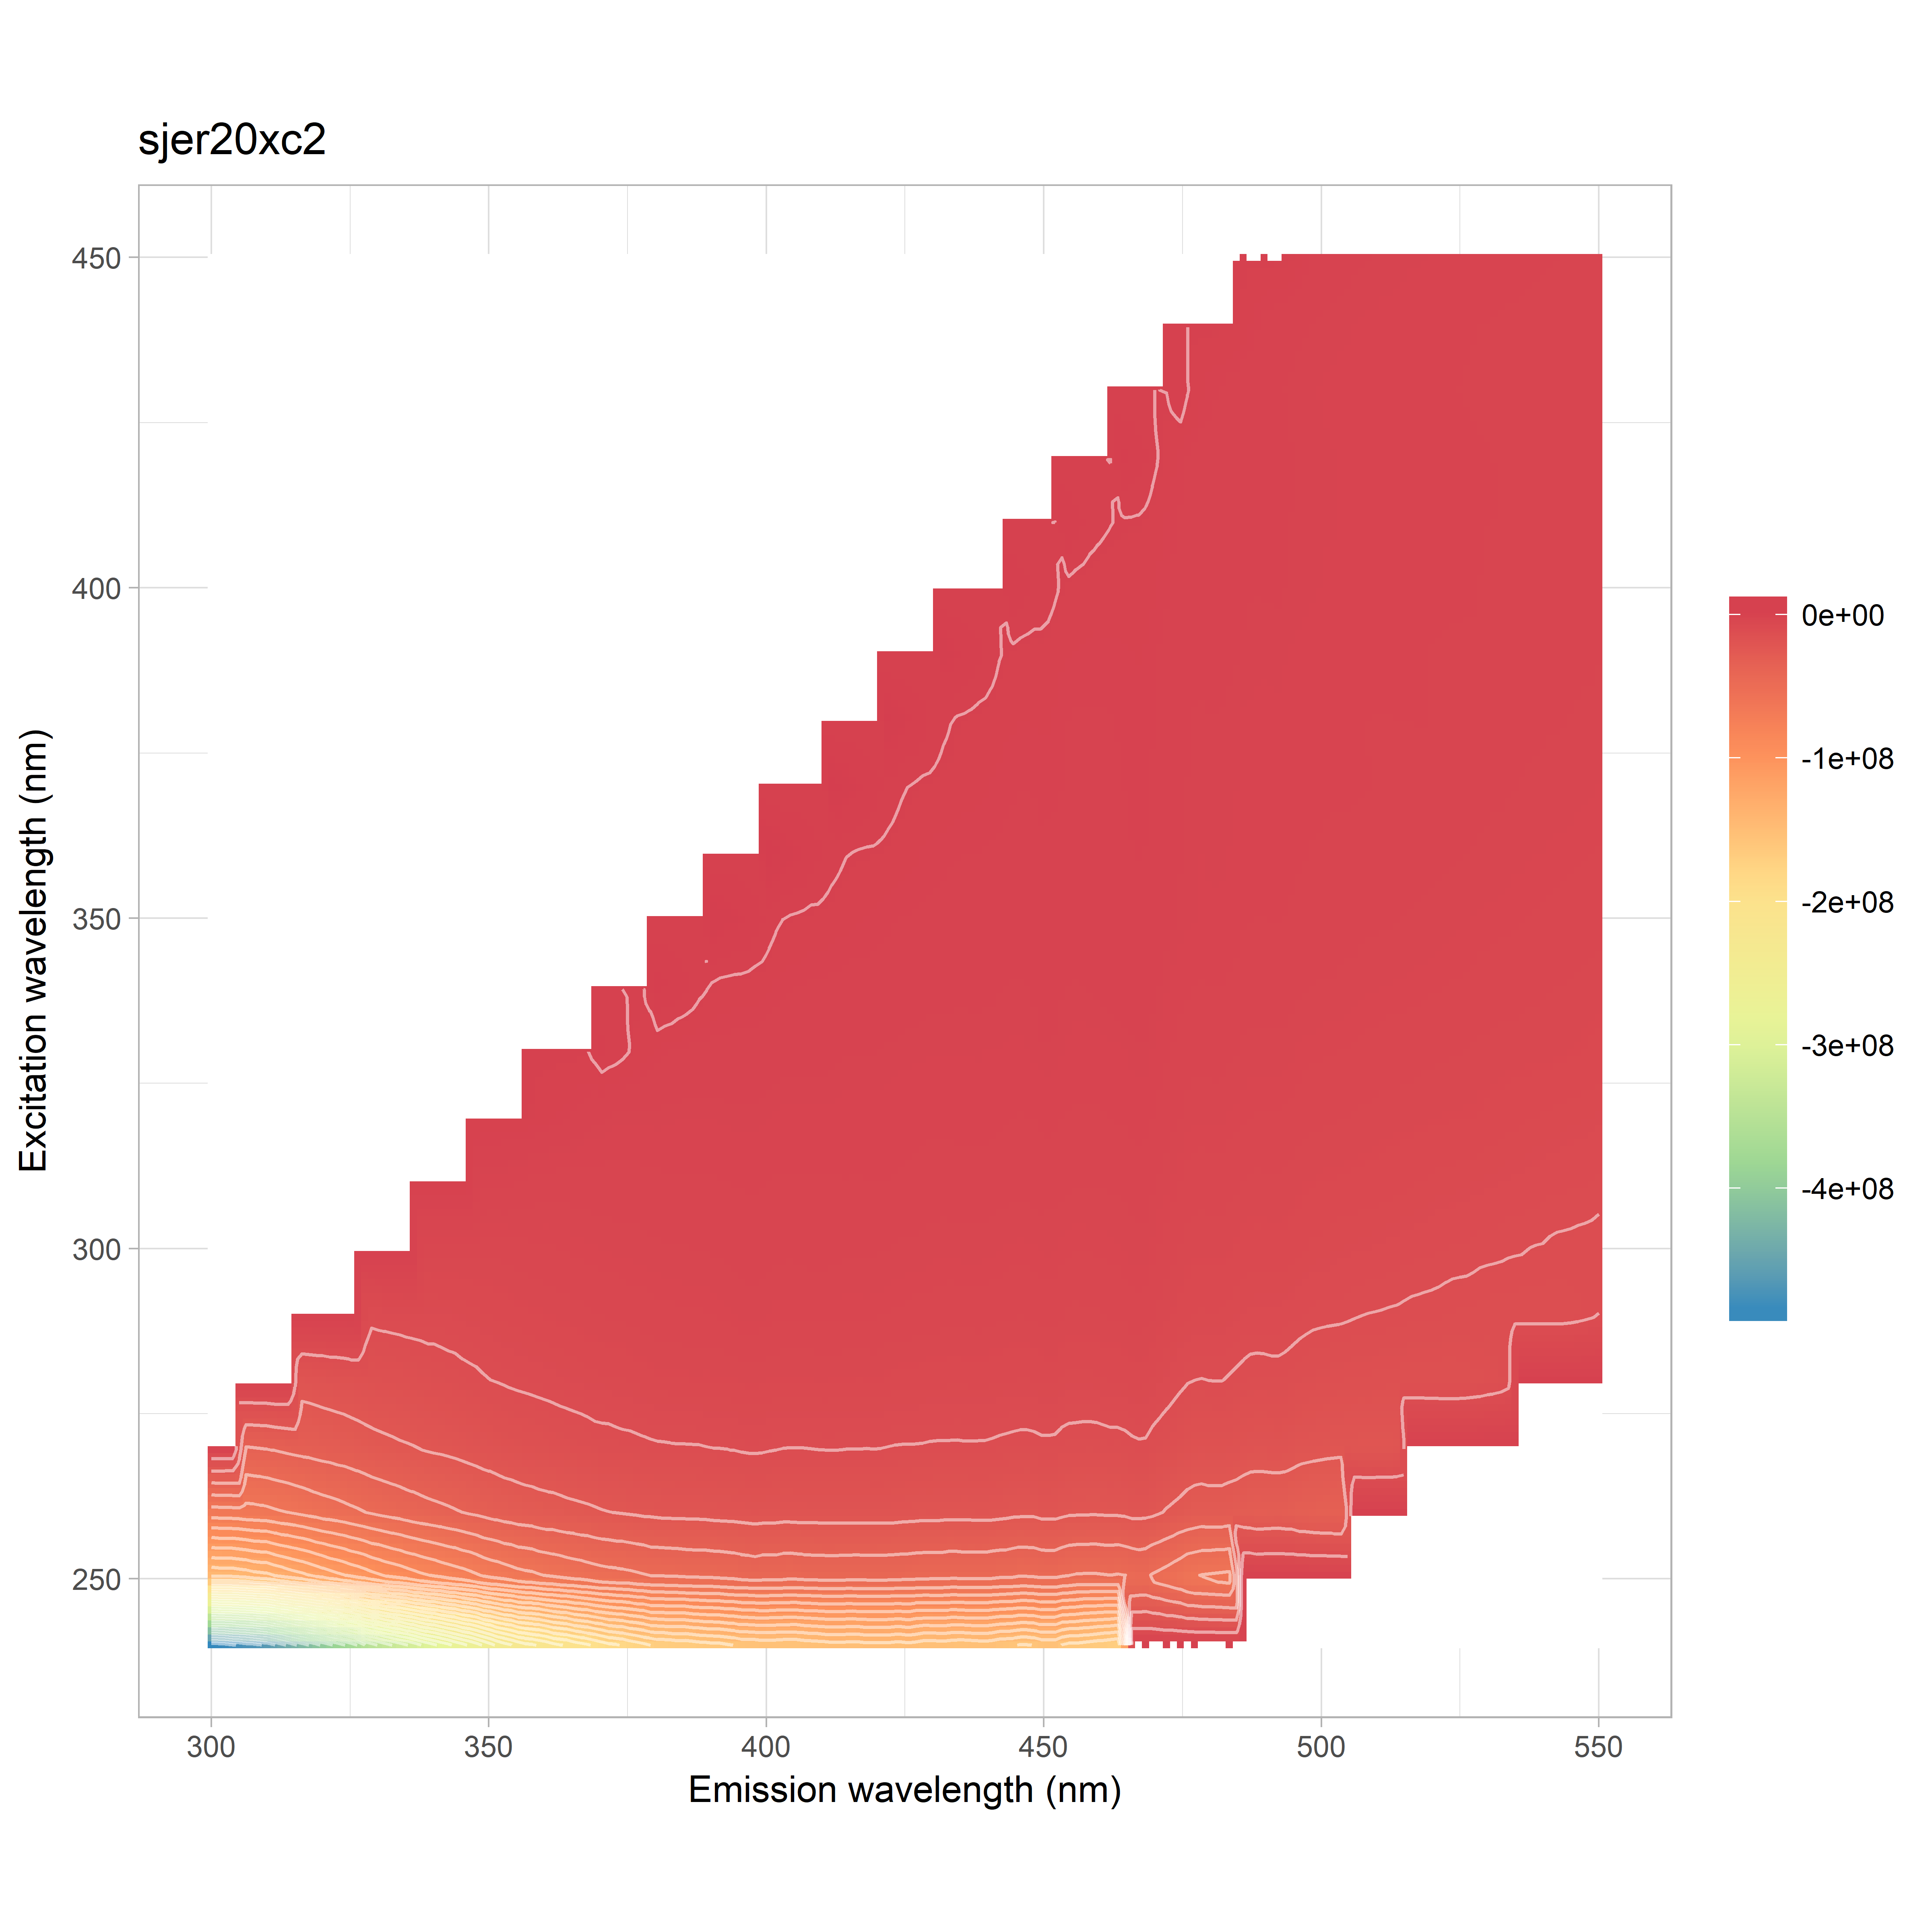

The file beside this chart, header and first rows:
, 240, 250, 260, 270, 280, 290, 300, 310, 320, 330, 340, 350, 360, 370, 380, 390, 400, 410, 420, 430, 440, 450
300, -483471642, -148203895, -67221267, -37286442, -20138929, 0, 0, 0, 0, 0, 0, 0, 0, 0, 0, 0, 0, 0, 0, 0, 0, 0
302, -480475997, -146800288, -66141012, -37248781, -20758754, 19003392, 0, 0, 0, 0, 0, 0, 0, 0, 0, 0, 0, 0, 0, 0, 0, 0
304, -475777003, -147097596, -66294709, -37000705, -21142874, 5124916, 0, 0, 0, 0, 0, 0, 0, 0, 0, 0, 0, 0, 0, 0, 0, 0
306, -471050237, -145281252, -65181782, -36833558, -21412105, -2258161, 0, 0, 0, 0, 0, 0, 0, 0, 0, 0, 0, 0, 0, 0, 0, 0
308, -465902559, -142092887, -64463312, -36255728, -21320023, -6430308, 0, 0, 0, 0, 0, 0, 0, 0, 0, 0, 0, 0, 0, 0, 0, 0
310, -459796387, -140632160, -63764871, -35633386, -21537453, -8672572, 0, 0, 0, 0, 0, 0, 0, 0, 0, 0, 0, 0, 0, 0, 0, 0
312, -447275636, -136561005, -62078210, -34642955, -21287908, -9932749, 18511503, 0, 0, 0, 0, 0, 0, 0, 0, 0, 0, 0, 0, 0, 0, 0
314, -434682953, -132169254, -60912921, -33633389, -20957153, -10518613, 13356038, 0, 0, 0, 0, 0, 0, 0, 0, 0, 0, 0, 0, 0, 0, 0
316, -422103309, -128760760, -59189729, -32926460, -20685251, -10559987, 5932880, 0, 0, 0, 0, 0, 0, 0, 0, 0, 0, 0, 0, 0, 0, 0
318, -411708133, -125059565, -57263358, -32258556, -20251795, -10683246, 1289849, 0, 0, 0, 0, 0, 0, 0, 0, 0, 0, 0, 0, 0, 0, 0
320, -399183818, -120464048, -55105003, -31345722, -19604864, -10860498, -1681677, 0, 0, 0, 0, 0, 0, 0, 0, 0, 0, 0, 0, 0, 0, 0
322, -388588133, -116684574, -54015484, -30757094, -19026656, -11102990, -3202432, -11857857, 0, 0, 0, 0, 0, 0, 0, 0, 0, 0, 0, 0, 0, 0
324, -377851613, -113137187, -52124501, -29931152, -18511464, -11367782, -4195010, 13639431, 0, 0, 0, 0, 0, 0, 0, 0, 0, 0, 0, 0, 0, 0
326, -367958307, -109502563, -50473779, -29015151, -17761158, -11233826, -4571268, 11338607, 0, 0, 0, 0, 0, 0, 0, 0, 0, 0, 0, 0, 0, 0
328, -350282460, -105740818, -48602614, -27826278, -17462301, -11062434, -4814301, 6898972, 0, 0, 0, 0, 0, 0, 0, 0, 0, 0, 0, 0, 0, 0
330, -340138819, -101735690, -46909614, -26699972, -16931235, -10731423, -4988070, 3769385, 0, 0, 0, 0, 0, 0, 0, 0, 0, 0, 0, 0, 0, 0
332, -331261458, -98436223, -45389841, -26080746, -16609760, -10545841, -5403101, 1787006, 12091581, 0, 0, 0, 0, 0, 0, 0, 0, 0, 0, 0, 0, 0
334, -322120810, -95618852, -43942778, -25231219, -16304346, -10343417, -5803889, 305143, -10455325, 0, 0, 0, 0, 0, 0, 0, 0, 0, 0, 0, 0, 0
336, -314205570, -92380646, -42452337, -24628621, -15773306, -10237422, -6007563, -420445, 8332406, 0, 0, 0, 0, 0, 0, 0, 0, 0, 0, 0, 0, 0
338, -302941042, -89397101, -41023431, -23474643, -15361843, -10051990, -6105332, -962557, 10201961, 0, 0, 0, 0, 0, 0, 0, 0, 0, 0, 0, 0, 0
340, -294605942, -87077077, -39737425, -22801232, -14866454, -10096784, -6010511, -1292148, 7618114, 0, 0, 0, 0, 0, 0, 0, 0, 0, 0, 0, 0, 0
342, -286395188, -84171045, -38696035, -22301253, -14406222, -9863739, -6030527, -1706341, 5532792, 16544695, 0, 0, 0, 0, 0, 0, 0, 0, 0, 0, 0, 0
344, -276678438, -81587701, -37405873, -21531205, -13895290, -9750727, -6108649, -2223555, 3872327, -254995, 0, 0, 0, 0, 0, 0, 0, 0, 0, 0, 0, 0
346, -268219794, -79243949, -36098966, -20725235, -13312283, -9429712, -6192209, -2615321, 2815679, -7516208, 0, 0, 0, 0, 0, 0, 0, 0, 0, 0, 0, 0
348, -259540255, -76034925, -34848926, -19889462, -12940093, -9085967, -6153611, -2884959, 2209275, 5366584, 0, 0, 0, 0, 0, 0, 0, 0, 0, 0, 0, 0
350, -248713387, -72405101, -33264966, -19291660, -12243203, -8826727, -6226782, -3054390, 1825848, 8131448, 0, 0, 0, 0, 0, 0, 0, 0, 0, 0, 0, 0
352, -239140528, -70785478, -31963657, -18402667, -11924744, -8499517, -6207559, -3074473, 1436595, 7267973, 14586557, 0, 0, 0, 0, 0, 0, 0, 0, 0, 0, 0
354, -231635733, -67994072, -30925700, -17789082, -11432064, -8287318, -5949829, -3245406, 906275, 6010697, 11627120, 0, 0, 0, 0, 0, 0, 0, 0, 0, 0, 0
356, -223953853, -65685406, -29975962, -17072801, -11166276, -7965186, -5872150, -3458118, 230083, 4881390, -5430531, 0, 0, 0, 0, 0, 0, 0, 0, 0, 0, 0
358, -220127586, -64872143, -29238976, -16856264, -10823688, -7725266, -5756818, -3721395, -235924, 4242698, -5753102, 0, 0, 0, 0, 0, 0, 0, 0, 0, 0, 0
360, -216237677, -62377381, -28309978, -16353783, -10554545, -7520863, -5701569, -3958512, -567320, 3853142, 2569062, 0, 0, 0, 0, 0, 0, 0, 0, 0, 0, 0
362, -209117836, -61082431, -27995044, -15783000, -10252727, -7357018, -5563675, -3903362, -814922, 3498432, 5939910, 10968942, 0, 0, 0, 0, 0, 0, 0, 0, 0, 0
364, -205805292, -59346386, -27059050, -15306148, -9952888, -7180952, -5442257, -3936338, -1079941, 2894984, 6380713, 11566847, 0, 0, 0, 0, 0, 0, 0, 0, 0, 0
366, -200030548, -57983138, -26461504, -14811233, -9748661, -6991093, -5310005, -3891354, -1474727, 2142165, 5764209, 5052675, 0, 0, 0, 0, 0, 0, 0, 0, 0, 0
368, -195710306, -56387718, -25905581, -14440990, -9309744, -6786944, -5174015, -3933384, -1840827, 1562814, 5225791, -5522240, 0, 0, 0, 0, 0, 0, 0, 0, 0, 0
370, -190011977, -54777981, -24973832, -13898763, -9117144, -6602698, -5011678, -3835363, -2105189, 1126754, 4853481, -4853237, 0, 0, 0, 0, 0, 0, 0, 0, 0, 0
372, -184768592, -53931402, -24454984, -13843029, -8928259, -6470048, -4952423, -3832879, -2386026, 740611, 4523042, 777451, 7684181, 0, 0, 0, 0, 0, 0, 0, 0, 0
374, -181970325, -53038524, -23962681, -13372569, -8885881, -6362630, -4877598, -3842145, -2370491, 366090, 4090502, 4370026, 10251587, 0, 0, 0, 0, 0, 0, 0, 0, 0
376, -177711612, -52127222, -23466903, -13219098, -8505566, -6158101, -4768381, -3846123, -2449283, -133226, 3467826, 5356366, 9992976, 0, 0, 0, 0, 0, 0, 0, 0, 0
378, -173063842, -50848251, -22824351, -12888605, -8193946, -6032580, -4718001, -3659087, -2436981, -548402, 2790142, 5313823, 2671068, 0, 0, 0, 0, 0, 0, 0, 0, 0
380, -168423999, -49455751, -22512165, -12594665, -7939111, -5827096, -4593218, -3588729, -2413253, -878566, 2227651, 5059757, -5312192, 0, 0, 0, 0, 0, 0, 0, 0, 0
382, -167851627, -49229983, -22045329, -12495326, -7902461, -5790761, -4513553, -3570299, -2527019, -1178109, 1900859, 4942215, -4736506, 5356723, 0, 0, 0, 0, 0, 0, 0, 0
384, -165976735, -49092571, -21940922, -12347610, -7776651, -5724493, -4500438, -3526594, -2570279, -1337633, 1447555, 4707755, 88582, 8764342, 0, 0, 0, 0, 0, 0, 0, 0
386, -166372033, -48263427, -21886033, -12345375, -7719442, -5576789, -4445606, -3456430, -2627328, -1408238, 929588, 4268626, 3457086, 9100482, 0, 0, 0, 0, 0, 0, 0, 0
388, -163573930, -47991949, -21769546, -12253294, -7713197, -5660143, -4391914, -3512047, -2642373, -1502307, 434915, 3629838, 4562571, 7140506, 0, 0, 0, 0, 0, 0, 0, 0
390, -161923565, -47835745, -21508118, -11920744, -7731615, -5499455, -4352442, -3505191, -2581916, -1548659, -54321, 3024830, 4803572, -853138, 0, 0, 0, 0, 0, 0, 0, 0
392, -161044714, -47364792, -21179784, -11888607, -7657632, -5305331, -4277681, -3411679, -2530124, -1583123, -347830, 2649652, 4849184, -5532424, 4066371, 0, 0, 0, 0, 0, 0, 0
394, -158164290, -46786310, -20977500, -11707241, -7541076, -5091577, -4155087, -3323534, -2485598, -1602673, -399114, 2350325, 4854672, -4002277, 7220144, 0, 0, 0, 0, 0, 0, 0
396, -155528333, -45739689, -20626065, -11311403, -7270437, -4816449, -4010667, -3257258, -2414177, -1633984, -444155, 1927216, 4772782, -304413, 8397726, 0, 0, 0, 0, 0, 0, 0
398, -155386938, -44833746, -20238519, -11233170, -7276978, -4786961, -3939976, -3212323, -2413573, -1681343, -510908, 1328590, 4404147, 2841312, 8256564, 0, 0, 0, 0, 0, 0, 0
400, -153470479, -45691235, -20349460, -11487006, -7487877, -4990459, -4079312, -3309015, -2541016, -1787155, -699598, 700471, 3684399, 4305990, 2741759, 0, 0, 0, 0, 0, 0, 0
402, -154736670, -45465179, -20666448, -11810805, -7578232, -5262859, -4183458, -3483995, -2738674, -1961270, -936580, 141213, 2972715, 4677600, -4826945, 3900654, 0, 0, 0, 0, 0, 0
404, -155075935, -46646460, -20927058, -11976604, -7656292, -5386601, -4229163, -3495922, -2786494, -1989664, -1117003, -117398, 2451687, 4802281, -3789725, 7189986, 0, 0, 0, 0, 0, 0
406, -154765942, -46089988, -20680366, -11960423, -7648141, -5319150, -4136455, -3459184, -2806907, -2051384, -1218918, -235542, 1997721, 4766144, 347930, 8060468, 0, 0, 0, 0, 0, 0
408, -152889153, -45630041, -20618371, -11892491, -7586734, -5361838, -4004384, -3459056, -2782045, -1997132, -1305684, -337565, 1372045, 4561931, 3133712, 7586612, 0, 0, 0, 0, 0, 0
410, -152000178, -45408367, -20502115, -11743119, -7460230, -5296741, -4022740, -3416728, -2804589, -2043601, -1366005, -373600, 889953, 4049877, 4209858, 1346999, 0, 0, 0, 0, 0, 0
412, -150080316, -45178118, -20513052, -11711760, -7543217, -5301190, -4089920, -3469084, -2792406, -2114624, -1399416, -517854, 413066, 3405656, 4435035, -4672667, 3859880, 0, 0, 0, 0, 0
414, -150436761, -45460127, -20484368, -11823490, -7521524, -5406427, -4236352, -3403589, -2829582, -2252027, -1503348, -658153, 96074, 2791885, 4495263, -3529542, 6629038, 0, 0, 0, 0, 0
416, -152093688, -45578318, -20475949, -11825088, -7738034, -5427579, -4301838, -3433424, -2881187, -2271252, -1536494, -795249, -79905, 2236485, 4499696, 661617, 7261559, 0, 0, 0, 0, 0
418, -149677989, -45497953, -20414806, -11905034, -7723258, -5325925, -4272410, -3384298, -2852264, -2275430, -1517151, -893846, -135101, 1655698, 4333945, 3120949, 6866208, 0, 0, 0, 0, 0
... 66 more rows
